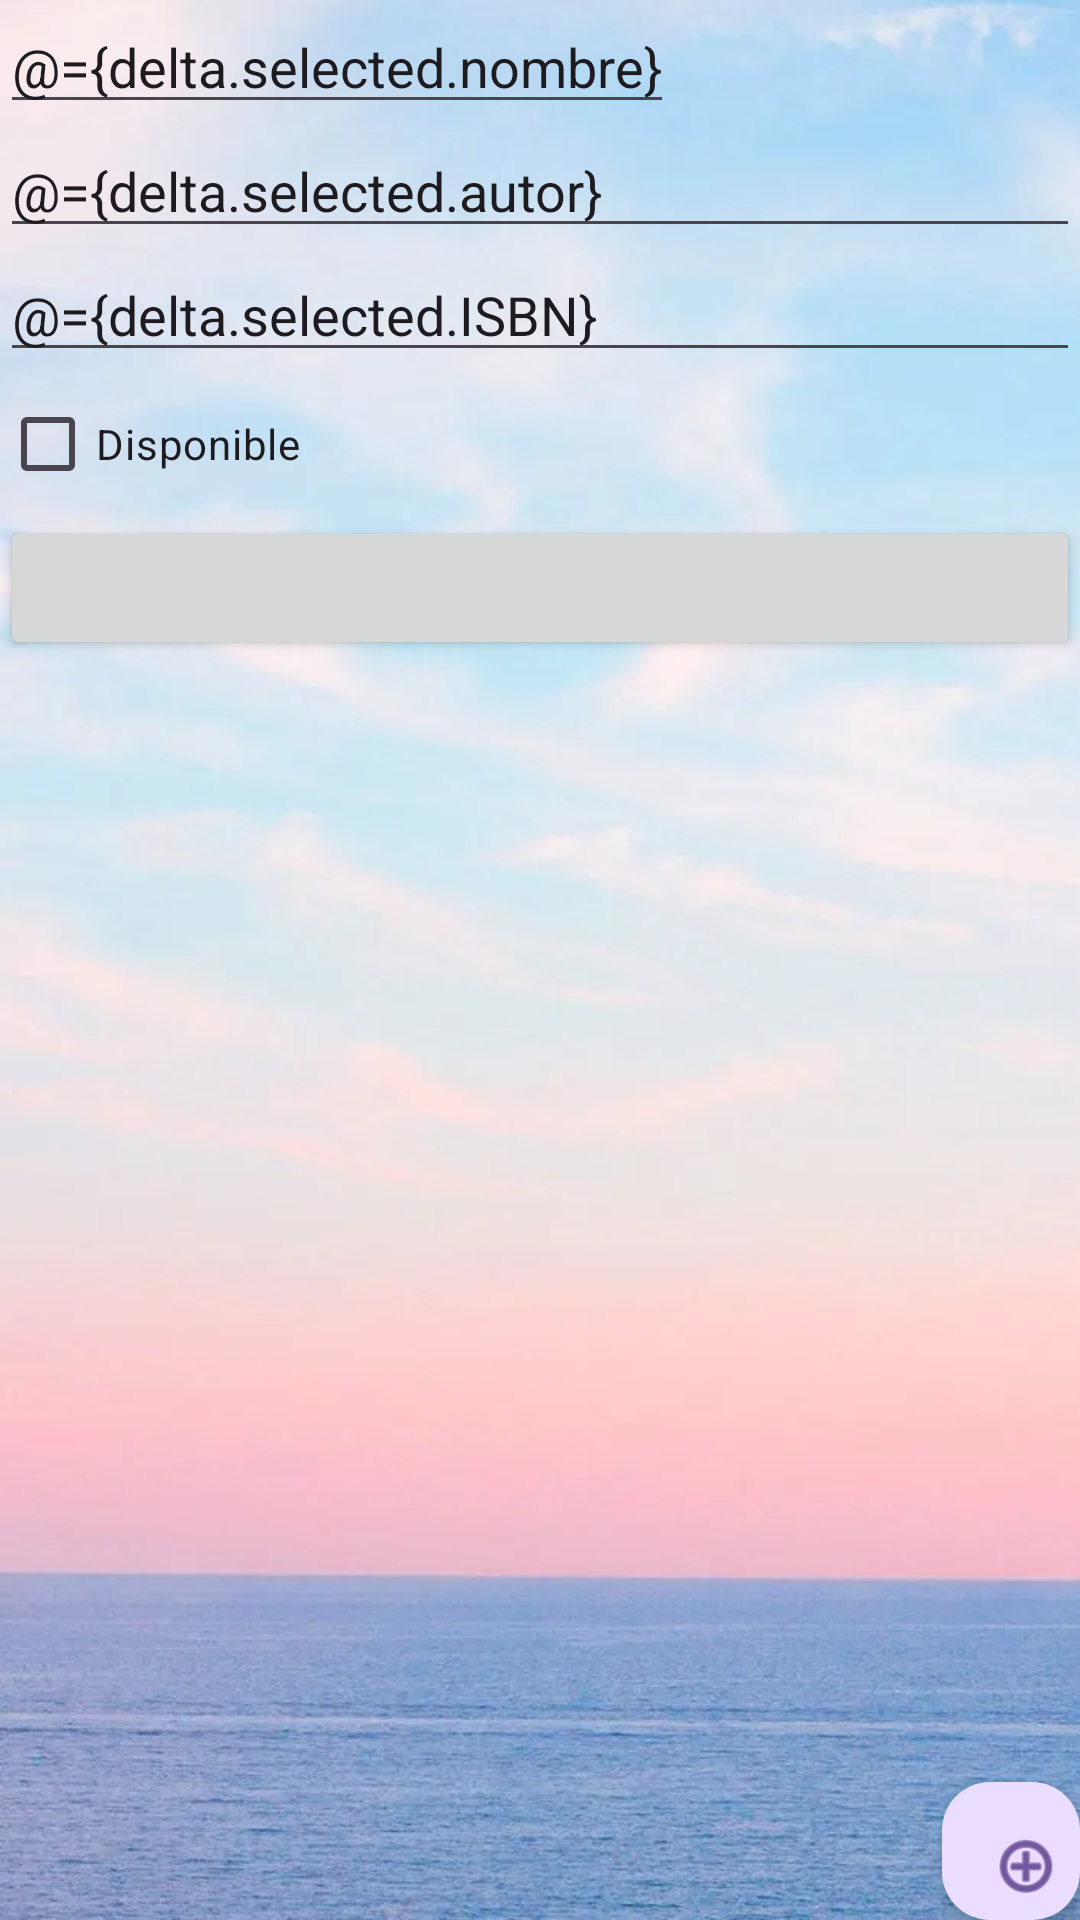

This screen was rendered from an Android layout file. Write that file and the resources it references.
<!-- AndroidManifest.xml: application theme Theme.LibrosLiveData -->
<!-- res/layout/activity_main.xml -->
<?xml version="1.0" encoding="utf-8"?>
<layout xmlns:android="http://schemas.android.com/apk/res/android"
    xmlns:app="http://schemas.android.com/apk/res-auto"
    xmlns:tools="http://schemas.android.com/tools">

    <data>

        <variable
            name="delta"
            type="com.example.libroslivedata.VinculadoViewModel" />
    </data>


    <androidx.constraintlayout.widget.ConstraintLayout
        android:layout_width="match_parent"
        android:layout_height="match_parent"
        android:background="@drawable/wallpaper"
        tools:context=".MainActivity">

        <LinearLayout
            android:id="@+id/relativelayout"
            android:layout_width="match_parent"
            android:layout_height="match_parent"
            android:orientation="vertical"
            app:layout_constraintBottom_toBottomOf="parent"
            app:layout_constraintEnd_toEndOf="parent"
            app:layout_constraintHeight_percent="1"
            app:layout_constraintHorizontal_bias="0.0"
            app:layout_constraintStart_toStartOf="parent"
            app:layout_constraintTop_toBottomOf="@+id/listado"
            app:layout_constraintVertical_bias="1.0">

            <EditText
                android:id="@+id/nombre"
                android:layout_width="wrap_content"
                android:layout_height="wrap_content"
                android:hint="Nombre"
                android:text="@={delta.selected.nombre}" />

            <EditText
                android:id="@+id/autor"
                android:layout_width="match_parent"
                android:layout_height="wrap_content"
                android:ems="10"
                android:hint="Autor"
                android:text="@={delta.selected.autor}"
                tools:ignore="TouchTargetSizeCheck" />

            <EditText
                android:id="@+id/isbn"
                android:layout_width="match_parent"
                android:layout_height="wrap_content"
                android:ems="10"
                android:hint="ISBN"
                android:inputType="text"
                android:text="@={delta.selected.ISBN}"
                tools:ignore="TouchTargetSizeCheck" />

            <CheckBox
                android:id="@+id/disponible"
                android:layout_width="match_parent"
                android:layout_height="wrap_content"
                android:checked="@={delta.selected.disponible}"
                android:clickable="false"
                android:text="Disponible" />

            <Button
                android:id="@+id/actualizar"
                android:layout_width="match_parent"
                android:layout_height="wrap_content"
                android:onClick="@{() -> delta.update()}"
                android:text="@{delta.actionbutton}"
                tools:ignore="SpeakableTextPresentCheck" />


        </LinearLayout>

        <androidx.recyclerview.widget.RecyclerView
            android:id="@+id/listado"
            android:layout_width="match_parent"
            android:layout_height="0dp"
            app:layout_constraintBottom_toBottomOf="parent"
            app:layout_constraintEnd_toEndOf="parent"
            app:layout_constraintHeight_percent="1"
            app:layout_constraintStart_toStartOf="parent"
            app:layout_constraintTop_toBottomOf="@id/relativelayout" />

        <com.google.android.material.floatingactionbutton.FloatingActionButton
            android:id="@+id/floatingActionButton"
            android:layout_width="76dp"
            android:layout_height="46dp"
            android:layout_gravity="end|bottom"
            android:clickable="true"
            android:src="@android:drawable/ic_menu_add"
            app:layout_constraintBottom_toBottomOf="parent"
            app:layout_constraintEnd_toEndOf="parent"
            tools:ignore="MissingConstraints,SpeakableTextPresentCheck" />
    </androidx.constraintlayout.widget.ConstraintLayout>
</layout>
<!-- resources referenced by this layout -->
<resources>
  <!-- drawable wallpaper: jpg bitmap (drawable, 433622 bytes) -->
  <style name="Theme.LibrosLiveData" parent="Base.Theme.LibrosLiveData" />
  <style name="Base.Theme.LibrosLiveData" parent="Theme.Material3.DayNight.NoActionBar">
          
          
      </style>
</resources>
